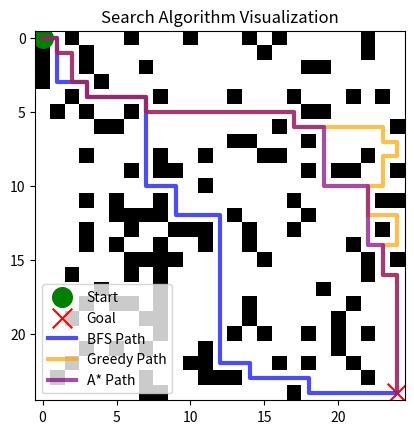

This figure's Python source:
import numpy as np
import matplotlib.pyplot as plt
import heapq

# Generate a random maze and set wall probability
def generate_maze(wall_prob=0.2):
    # ALTER MAZE SIZE IF NEEDED <--------------------------------
    size = 25
    maze = np.zeros((size, size), dtype=int)

    # Randomly place walls (1 = wall, 0 = open)
    for i in range(size):
        for j in range(size):
            if (i, j) not in [(0, 0), (size - 1, size - 1)]:
                if np.random.rand() < wall_prob:
                    maze[i][j] = 1
    return maze


def get_neighbors(pos, maze):
    x, y = pos
    moves = [(1,0), (-1,0), (0,1), (0,-1)]
    neighbors = []
    for dx, dy in moves:
        nx, ny = x + dx, y + dy
        if 0 <= nx < maze.shape[0] and 0 <= ny < maze.shape[1] and maze[nx, ny] == 0:
            neighbors.append((nx, ny))
    return neighbors


def heuristic(a, b):
    # Manhattan distance
    return abs(a[0] - b[0]) + abs(a[1] - b[1])


from collections import deque

def bfs(maze, start, goal):
    queue = deque([(start, [start])])
    visited = set([start])

    while queue:
        (x, y), path = queue.popleft()
        if (x, y) == goal:
            return path
        for nx, ny in get_neighbors((x, y), maze):
            if (nx, ny) not in visited:
                visited.add((nx, ny))
                queue.append(((nx, ny), path + [(nx, ny)]))
    return None


def greedy_best_first(maze, start, goal):
    pq = []
    heapq.heappush(pq, (heuristic(start, goal), start, [start]))
    visited = set()

    while pq:
        _, current, path = heapq.heappop(pq)
        if current == goal:
            return path
        if current in visited:
            continue
        visited.add(current)
        for neighbor in get_neighbors(current, maze):
            if neighbor not in visited:
                heapq.heappush(pq, (heuristic(neighbor, goal), neighbor, path + [neighbor]))
    return None


def astar(maze, start, goal):
    pq = []
    heapq.heappush(pq, (0 + heuristic(start, goal), 0, start, [start]))
    visited = set()

    while pq:
        f, g, current, path = heapq.heappop(pq)
        if current == goal:
            return path
        if current in visited:
            continue
        visited.add(current)
        for neighbor in get_neighbors(current, maze):
            new_g = g + 1
            new_f = new_g + heuristic(neighbor, goal)
            heapq.heappush(pq, (new_f, new_g, neighbor, path + [neighbor]))
    return None


def plot_maze(maze, start, goal, paths):
    plt.imshow(maze, cmap='binary')
    plt.scatter(start[1], start[0], marker='o', color='green', s=200, label='Start')
    plt.scatter(goal[1], goal[0], marker='x', color='red', s=200, label='Goal')

    colors = {'BFS': 'blue', 'Greedy': 'orange', 'A*': 'purple'}
    for label, path in paths.items():
        if path:
            xs, ys = zip(*path)
            plt.plot(ys, xs, color=colors[label], label=f'{label} Path', linewidth=3, alpha=0.7)

    plt.legend()
    plt.title("Search Algorithm Visualization")
    plt.show()


if __name__ == "__main__":
    start = (0, 0)

    # CHANGE GOAL POSITION IF NEEDED BASED ON MAZE SIZE <----------------
    goal = (24, 24)

    maze = generate_maze(wall_prob=0.2)

    print("Generated Maze:")
    print(maze)

    bfs_path = bfs(maze, start, goal)
    greedy_path = greedy_best_first(maze, start, goal)
    astar_path = astar(maze, start, goal)

    print("\nBFS Path:", bfs_path)
    print("Greedy Path:", greedy_path)
    print("A* Path:", astar_path)

    paths = {'BFS': bfs_path, 'Greedy': greedy_path, 'A*': astar_path}
    plot_maze(maze, start, goal, paths)
